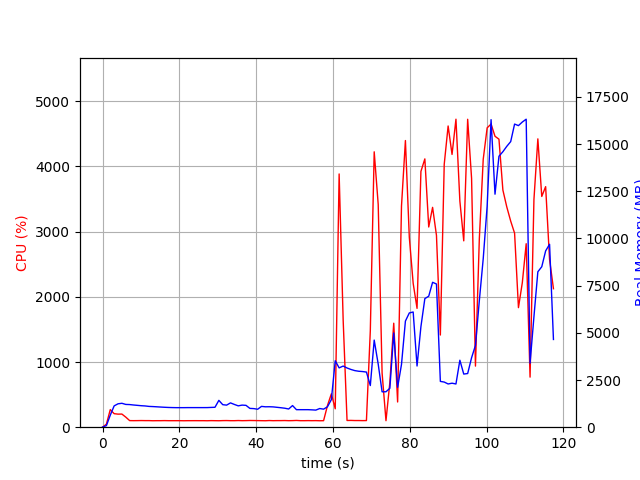

The file beside this chart, header and first rows:
elapsed_time, nproc, cpu, mem_real, mem_virtual
3.8623809814453125e-05, 1, 0.0, 6.762, 3185
1.007, 1, 46.7, 83.38, 767.1
2.015, 1, 270.0, 639, 4757
3.023, 1, 207.4, 1130, 5291
4.031, 1, 200.4, 1240, 5419
5.039, 1, 201.4, 1267, 5447
6.047, 1, 154.7, 1207, 5447
7.055, 1, 101.2, 1199, 5447
8.063, 1, 100.2, 1176, 5447
9.074, 1, 100.9, 1158, 5447
10.08, 1, 101.9, 1139, 5447
11.1, 1, 100.9, 1126, 5447
12.11, 1, 101.0, 1102, 5447
13.12, 1, 99.0, 1093, 5447
14.13, 1, 100.0, 1081, 5447
15.14, 1, 100.0, 1068, 5447
16.15, 1, 101.1, 1056, 5447
17.16, 1, 99.9, 1046, 5447
18.17, 1, 99.9, 1040, 5447
19.18, 1, 99.9, 1036, 5447
20.19, 1, 100.0, 1036, 5447
21.2, 1, 98.9, 1036, 5447
22.21, 1, 100.0, 1038, 5447
23.22, 1, 100.0, 1038, 5447
24.23, 1, 100.2, 1038, 5447
25.24, 1, 99.9, 1038, 5447
26.25, 1, 100.0, 1038, 5447
27.26, 1, 99.0, 1039, 5447
28.27, 1, 100.8, 1048, 5447
29.28, 1, 99.9, 1056, 5447
30.29, 1, 99.0, 1422, 5607
31.3, 1, 101.0, 1194, 5607
32.31, 1, 101.8, 1170, 5607
33.32, 1, 100.0, 1288, 5607
34.33, 1, 99.9, 1206, 5607
35.34, 1, 102.1, 1131, 5607
36.35, 1, 100.0, 1171, 5607
37.36, 1, 101.0, 1158, 5607
38.37, 1, 102.9, 996.3, 5607
39.38, 1, 102.0, 985.6, 5607
40.39, 1, 101.0, 951.6, 5607
41.4, 1, 100.0, 1103, 5607
42.41, 1, 99.0, 1081, 5607
43.42, 1, 102.1, 1084, 5607
44.43, 1, 99.9, 1076, 5607
45.44, 1, 101.0, 1054, 5607
46.45, 1, 101.0, 1032, 5607
47.46, 1, 102.1, 1006, 5607
48.47, 1, 99.9, 964.2, 5607
49.48, 1, 101.0, 1147, 5607
50.5, 1, 103.6, 928.6, 5607
51.51, 1, 100.0, 928.6, 5607
52.52, 1, 99.9, 928.6, 5607
53.53, 1, 101.0, 928.7, 5607
54.54, 1, 100.0, 919.1, 5607
55.55, 1, 100.9, 906.2, 5607
56.56, 1, 98.9, 989.5, 5607
57.57, 1, 100.0, 956.4, 5607
58.58, 1, 332.6, 1083, 5739
59.59, 1, 512.2, 1460, 7764
... 57 more rows
